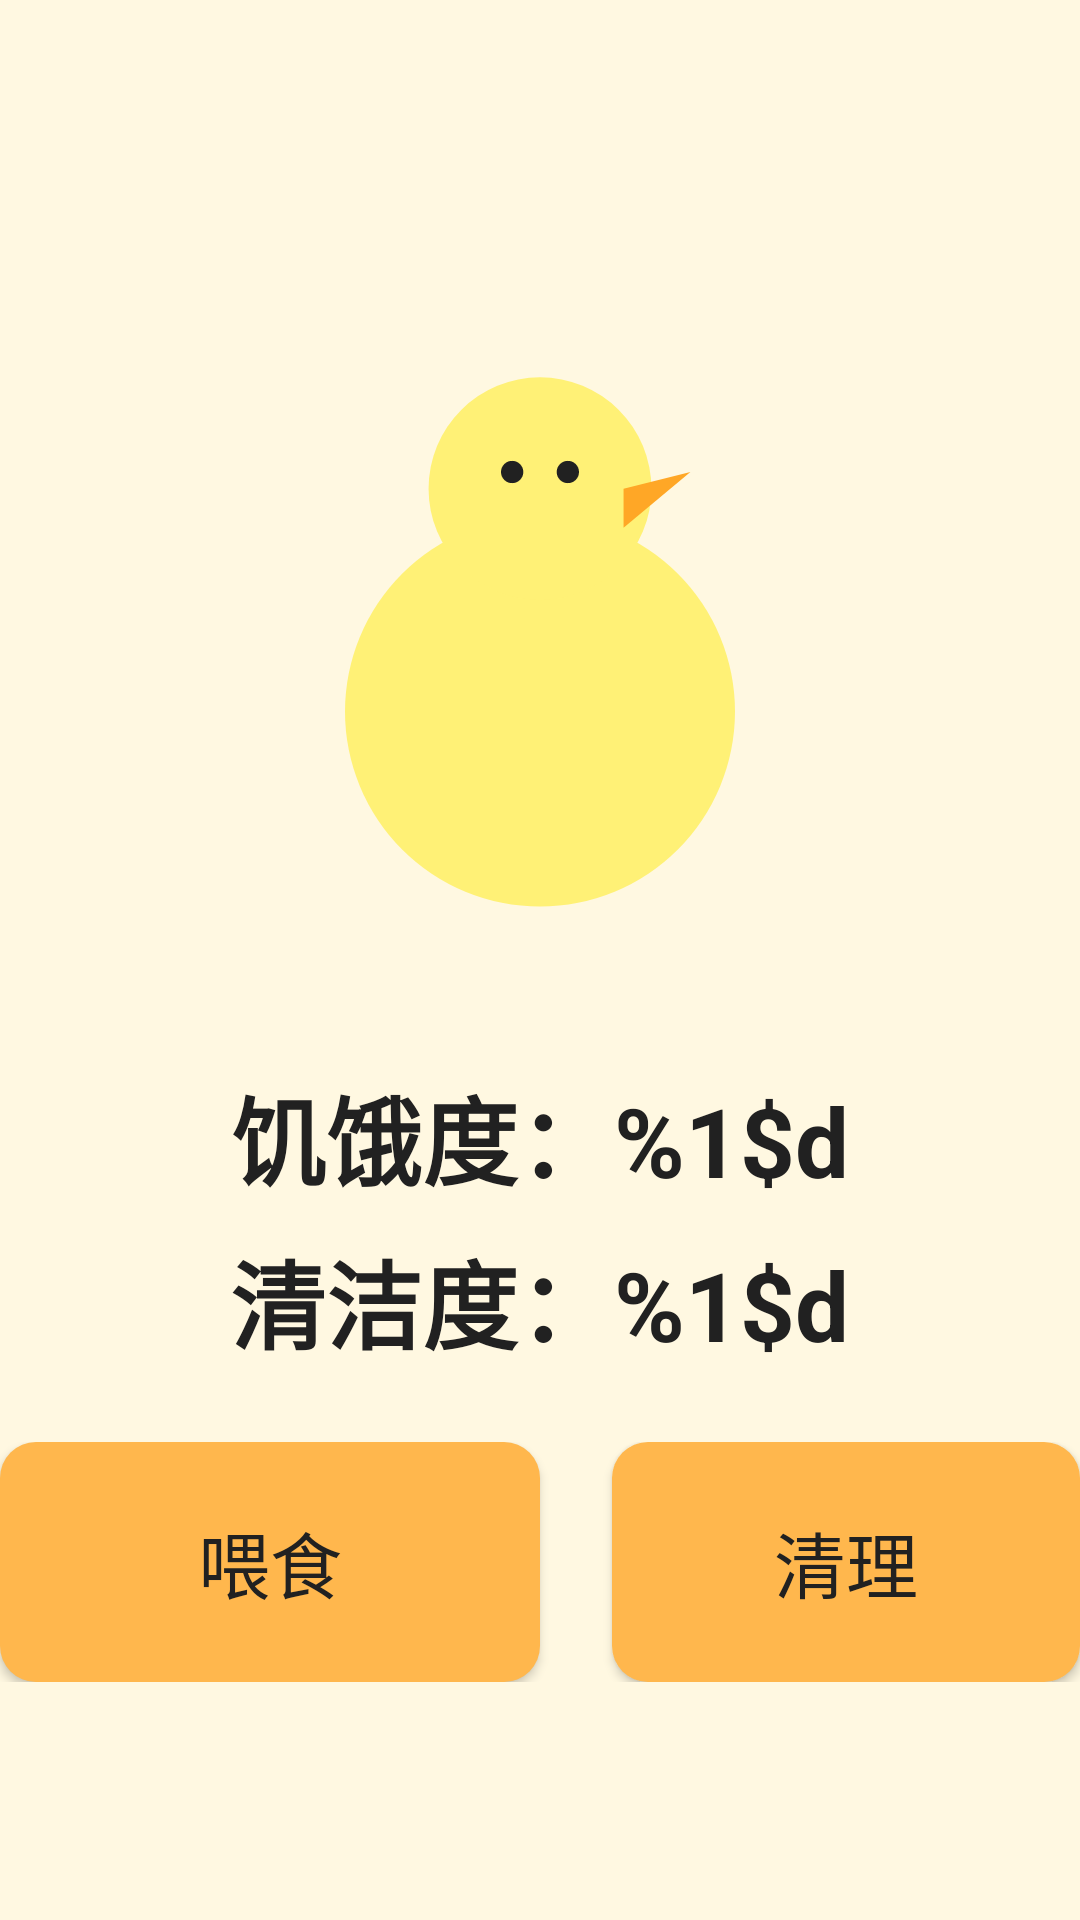

Reconstruct the res/layout file that produces this screen, plus the resources it refers to.
<!-- AndroidManifest.xml: application theme Theme.HappyChicks -->
<!-- res/layout/activity_farm_care.xml -->
<?xml version="1.0" encoding="utf-8"?>
<LinearLayout xmlns:android="http://schemas.android.com/apk/res/android"
    android:id="@+id/root"
    android:layout_width="match_parent"
    android:layout_height="match_parent"
    android:orientation="vertical"
    android:gravity="center"
    android:background="@color/bg_main"
    android:keepScreenOn="true">

    <ImageView
        android:id="@+id/chick_img"
        android:layout_width="260dp"
        android:layout_height="260dp"
        android:src="@drawable/ic_chick"
        android:contentDescription="@null"
        android:layout_marginBottom="16dp" />

    <TextView android:id="@+id/tv_hunger" style="@style/Text.Title"
        android:layout_width="wrap_content" android:layout_height="wrap_content"
        android:text="@string/hunger_level" android:layout_marginBottom="8dp" />

    <TextView android:id="@+id/tv_clean" style="@style/Text.Title"
        android:layout_width="wrap_content" android:layout_height="wrap_content"
        android:text="@string/cleanliness_level" android:layout_marginBottom="24dp" />

    <LinearLayout
        android:layout_width="wrap_content" android:layout_height="wrap_content"
        android:orientation="horizontal">
        <Button android:id="@+id/btn_feed" style="@style/TvButton"
            android:layout_marginEnd="24dp" android:text="@string/action_feed" />
        <Button android:id="@+id/btn_clean" style="@style/TvButton"
            android:text="@string/action_clean" />
    </LinearLayout>
</LinearLayout>
<!-- resources referenced by this layout -->
<resources>
  <color name="bg_main">#FFF8E1</color>
  <!-- drawable ic_chick (drawable) -->
  <vector xmlns:android="http://schemas.android.com/apk/res/android"
      android:width="140dp" android:height="140dp"
      android:viewportWidth="140" android:viewportHeight="140">
      <path android:pathData="M70,85 m-35,0 a35,35 0 1,0 70,0 a35,35 0 1,0 -70,0" android:fillColor="@color/chick_body" />
      <path android:pathData="M70,45 m-20,0 a20,20 0 1,0 40,0 a20,20 0 1,0 -40,0" android:fillColor="@color/chick_body" />
      <path android:pathData="M85,45 l12,-3 l-12,10 z" android:fillColor="@color/chick_beak" />
      <path android:pathData="M65,42 m-2,0 a2,2 0 1,0 4,0 a2,2 0 1,0 -4,0" android:fillColor="#212121" />
      <path android:pathData="M75,42 m-2,0 a2,2 0 1,0 4,0 a2,2 0 1,0 -4,0" android:fillColor="#212121" />
  </vector>
  <string name="action_clean">清理</string>
  <string name="action_feed">喂食</string>
  <string name="cleanliness_level">清洁度：%1$d</string>
  <string name="hunger_level">饥饿度：%1$d</string>
  <style name="Text.Title" parent="android:TextAppearance">
          <item name="android:textSize">@dimen/text_title</item>
          <item name="android:textStyle">bold</item>
          <item name="android:textColor">@color/text_primary</item>
      </style>
  <style name="TvButton" parent="android:Widget.Button">
          <item name="android:layout_width">wrap_content</item>
          <item name="android:layout_height">wrap_content</item>
          <item name="android:background">@drawable/bg_tv_button</item>
          <item name="android:minWidth">@dimen/btn_min_width</item>
          <item name="android:minHeight">@dimen/btn_min_height</item>
          <item name="android:paddingStart">@dimen/btn_padding_h</item>
          <item name="android:paddingEnd">@dimen/btn_padding_h</item>
          <item name="android:paddingTop">@dimen/btn_padding_v</item>
          <item name="android:paddingBottom">@dimen/btn_padding_v</item>
          <item name="android:textSize">@dimen/text_body</item>
          <item name="android:textColor">@color/text_primary</item>
          <item name="android:focusable">true</item>
          <item name="android:focusableInTouchMode">false</item>
          <item name="android:clickable">true</item>
      </style>
  <style name="Theme.HappyChicks" parent="Theme.AppCompat.NoActionBar">
          <item name="colorPrimary">@color/primary</item>
          <item name="colorPrimaryDark">@color/primary_dark</item>
          <item name="colorAccent">@color/accent</item>
          <item name="android:windowBackground">@color/bg_main</item>
          <item name="android:windowNoTitle">true</item>
          <item name="android:windowFullscreen">true</item>
          <item name="android:windowContentOverlay">@null</item>
          <item name="android:textColorPrimary">@color/text_primary</item>
          <item name="android:textColorSecondary">@color/text_secondary</item>
      </style>
  <color name="chick_body">#FFF176</color>
  <color name="chick_beak">#FFA726</color>
  <dimen name="text_title">32sp</dimen>
  <color name="text_primary">#212121</color>
  <dimen name="btn_min_width">180dp</dimen>
  <dimen name="btn_min_height">80dp</dimen>
  <dimen name="btn_padding_h">24dp</dimen>
  <dimen name="btn_padding_v">16dp</dimen>
  <dimen name="text_body">24sp</dimen>
  <color name="primary">#FFB74D</color>
  <color name="primary_dark">#F57C00</color>
  <color name="accent">#4FC3F7</color>
  <color name="text_secondary">#616161</color>
  <color name="bg_card_focused">#FFFFF176</color>
  <dimen name="btn_corner">12dp</dimen>
  <dimen name="focus_stroke_width">4dp</dimen>
  <color name="focus_stroke">#FFFFFFFF</color>
</resources>
